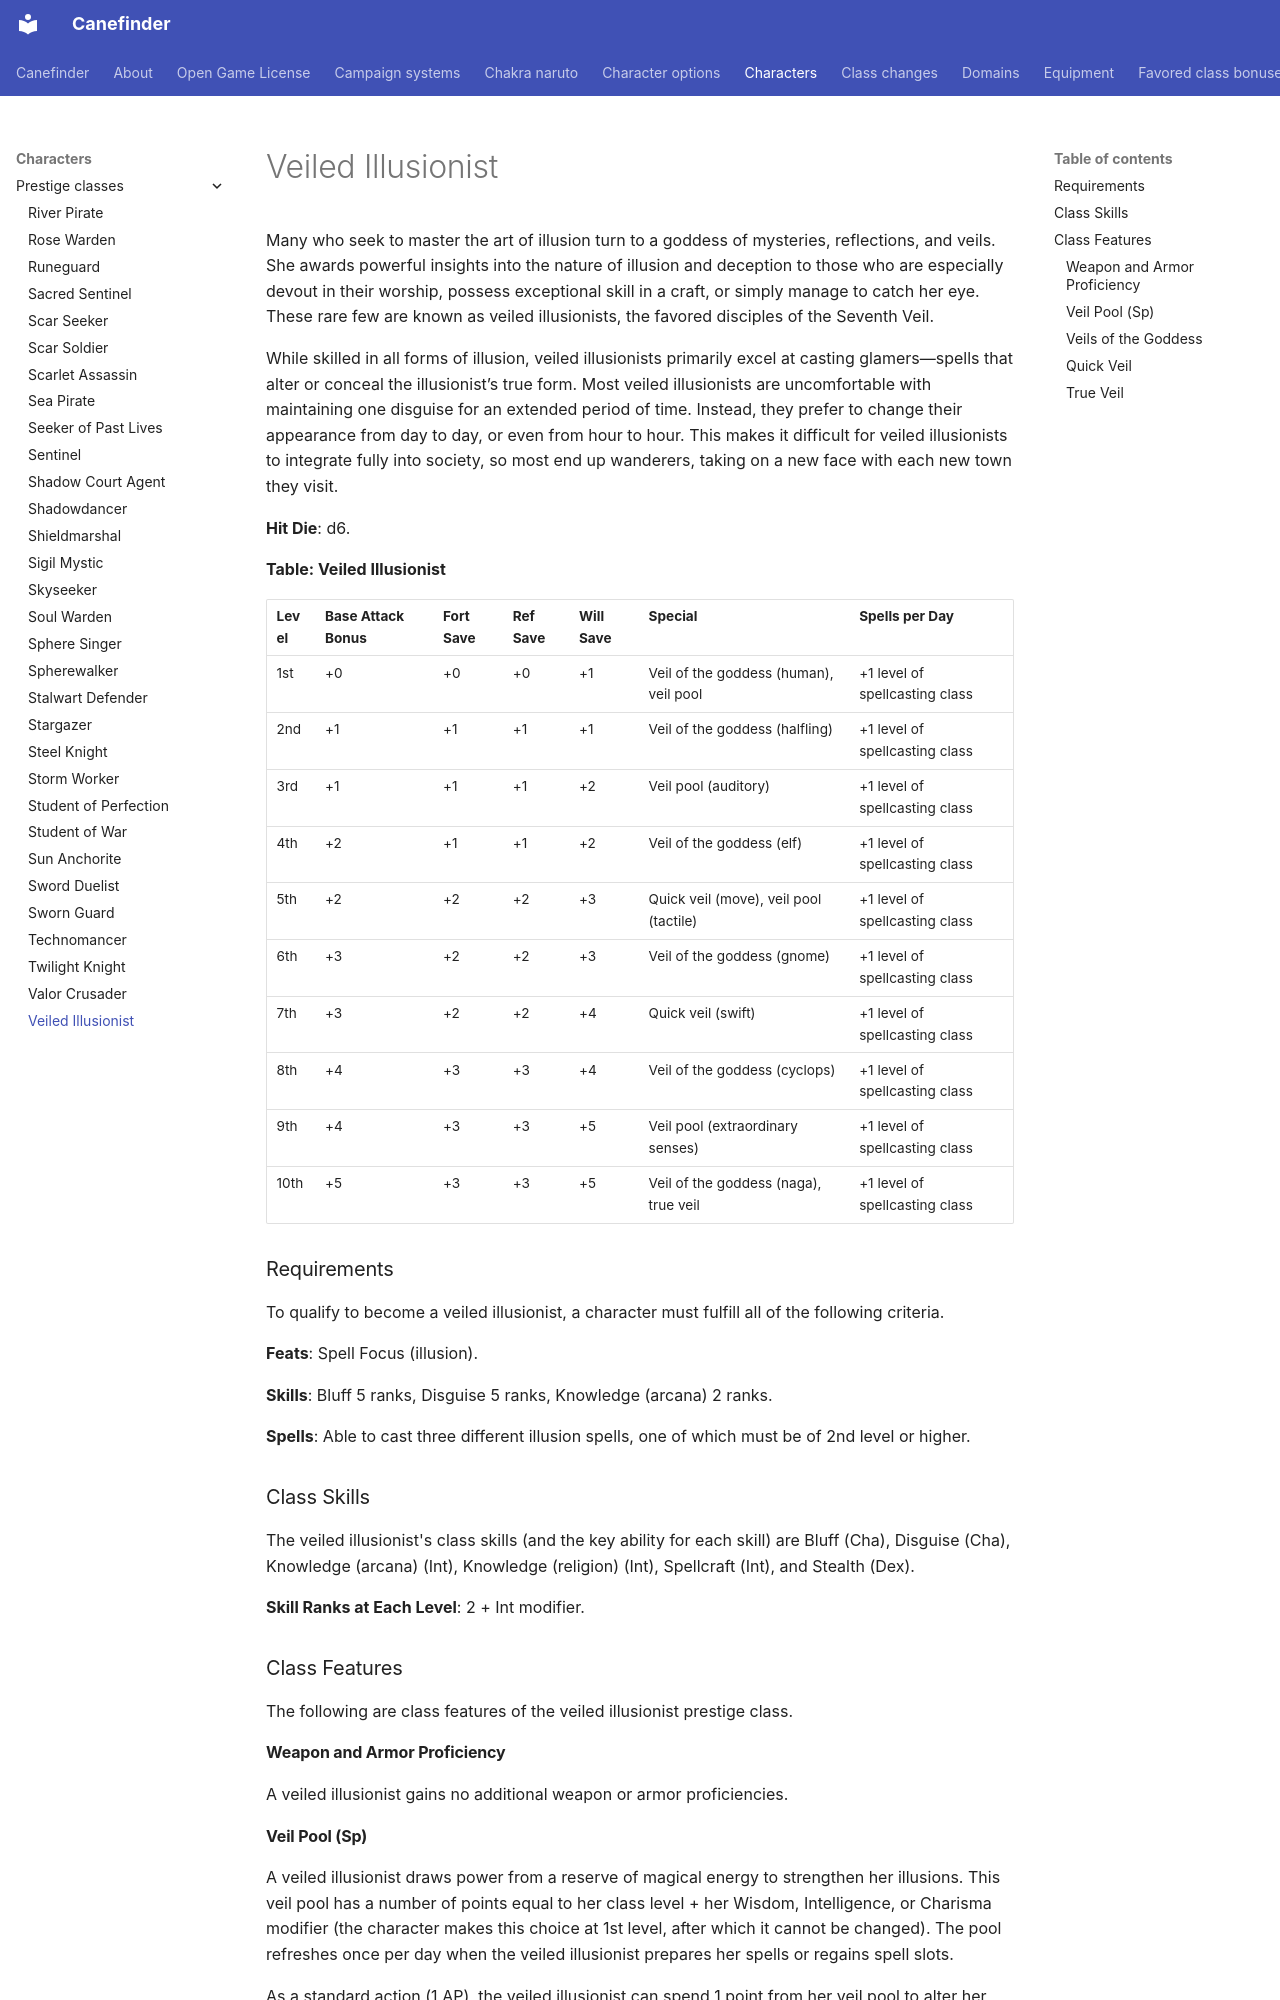

repository: canefinderhouserules/Canefinderhouserules · page: characters/prestige-classes/veiled-illusionist/index.html · generator: mkdocs

# Veiled Illusionist

Many who seek to master the art of illusion turn to a goddess of mysteries, reflections, and veils. She awards powerful insights into the nature of illusion and deception to those who are especially devout in their worship, possess exceptional skill in a craft, or simply manage to catch her eye. These rare few are known as veiled illusionists, the favored disciples of the Seventh Veil.

While skilled in all forms of illusion, veiled illusionists primarily excel at casting glamers—spells that alter or conceal the illusionist’s true form. Most veiled illusionists are uncomfortable with maintaining one disguise for an extended period of time. Instead, they prefer to change their appearance from day to day, or even from hour to hour. This makes it difficult for veiled illusionists to integrate fully into society, so most end up wanderers, taking on a new face with each new town they visit.

**Hit Die**: d6.

**Table: Veiled Illusionist**

| Level | Base Attack Bonus | Fort Save | Ref Save | Will Save | Special | Spells per Day |
|---|---|---|---|---|---|---|
| 1st | +0 | +0 | +0 | +1 | Veil of the goddess (human), veil pool | +1 level of spellcasting class |
| 2nd | +1 | +1 | +1 | +1 | Veil of the goddess (halfling) | +1 level of spellcasting class |
| 3rd | +1 | +1 | +1 | +2 | Veil pool (auditory) | +1 level of spellcasting class |
| 4th | +2 | +1 | +1 | +2 | Veil of the goddess (elf) | +1 level of spellcasting class |
| 5th | +2 | +2 | +2 | +3 | Quick veil (move), veil pool (tactile) | +1 level of spellcasting class |
| 6th | +3 | +2 | +2 | +3 | Veil of the goddess (gnome) | +1 level of spellcasting class |
| 7th | +3 | +2 | +2 | +4 | Quick veil (swift) | +1 level of spellcasting class |
| 8th | +4 | +3 | +3 | +4 | Veil of the goddess (cyclops) | +1 level of spellcasting class |
| 9th | +4 | +3 | +3 | +5 | Veil pool (extraordinary senses) | +1 level of spellcasting class |
| 10th | +5 | +3 | +3 | +5 | Veil of the goddess (naga), true veil | +1 level of spellcasting class |

### Requirements

To qualify to become a veiled illusionist, a character must fulfill all of the following criteria.

**Feats**: Spell Focus (illusion).

**Skills**: Bluff 5 ranks, Disguise 5 ranks, Knowledge (arcana) 2 ranks.

**Spells**: Able to cast three different illusion spells, one of which must be of 2nd level or higher.

### Class Skills

The veiled illusionist's class skills (and the key ability for each skill) are Bluff (Cha), Disguise (Cha), Knowledge (arcana) (Int), Knowledge (religion) (Int), Spellcraft (Int), and Stealth (Dex).

**Skill Ranks at Each Level**: 2 + Int modifier.

### Class Features

The following are class features of the veiled illusionist prestige class.

#### Weapon and Armor Proficiency

A veiled illusionist gains no additional weapon or armor proficiencies.

#### Veil Pool (Sp)

A veiled illusionist draws power from a reserve of magical energy to strengthen her illusions. This veil pool has a number of points equal to her class level + her Wisdom, Intelligence, or Charisma modifier (the character makes this choice at 1st level, after which it cannot be changed). The pool refreshes once per day when the veiled illusionist prepares her spells or regains spell slots.

As a standard action (1 AP), the veiled illusionist can spend 1 point from her veil pool to alter her appearance as per the spell [*disguise self*](../../magic/spells/disguise-self.md). This is a glamer effect that lasts a number of hours equal to the veiled illusionist’s class level. The DC to disbelieve the effect is equal to 15 + the number of points remaining in the veiled illusionist’s veil pool.

At 3rd level, the veiled illusionist can alter her perceived audible (sound) properties when she assumes her disguise. At 5th level, the veiled illusionist can also alter her perceived tactile (touch) properties, and can imitate any voice with which she is familiar. At 9th level, the veiled illusionist’s veil fools even extraordinary senses, such as scent, blindsight, or tremorsense.
